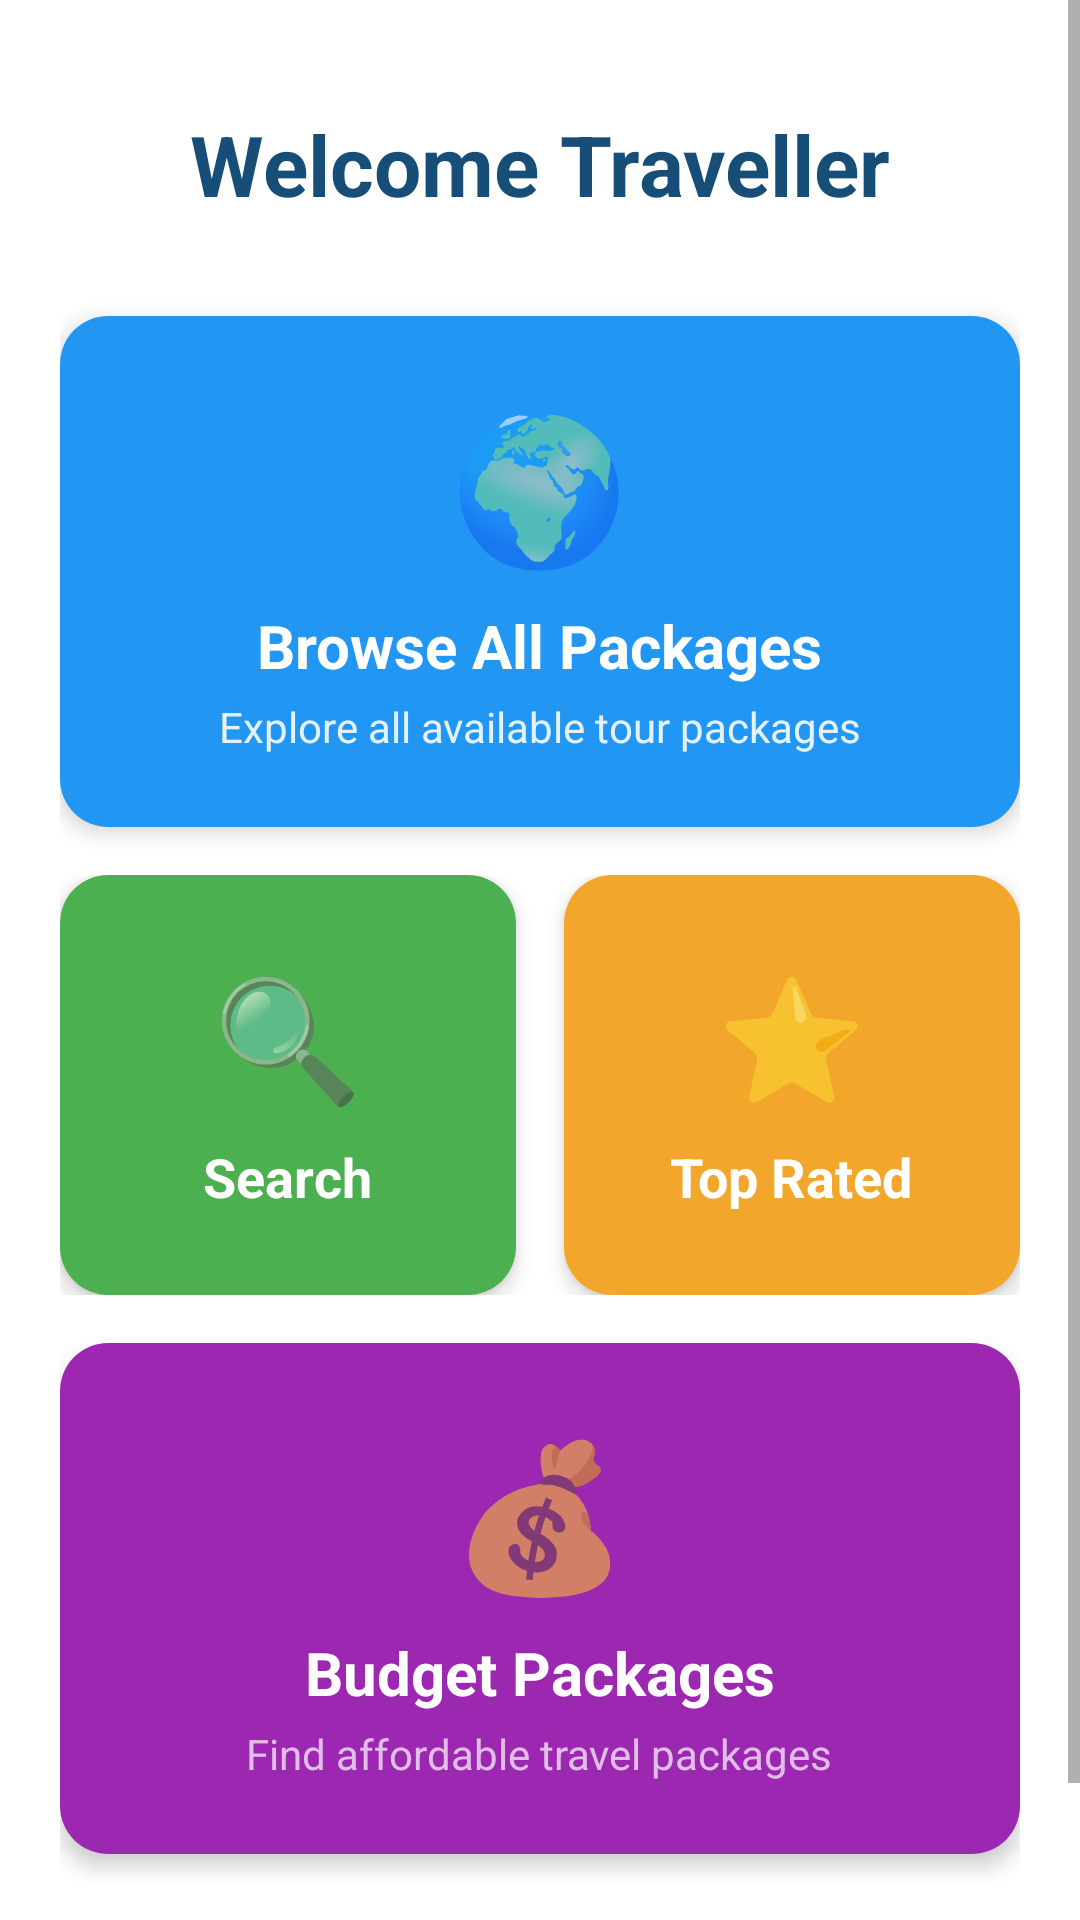

Reconstruct the res/layout file that produces this screen, plus the resources it refers to.
<!-- AndroidManifest.xml: application theme Theme.Voyage_V2 -->
<!-- res/layout/fragment_traveller_home.xml -->
<?xml version="1.0" encoding="utf-8"?>
<ScrollView xmlns:android="http://schemas.android.com/apk/res/android"
    xmlns:app="http://schemas.android.com/apk/res-auto"
    android:layout_width="match_parent"
    android:layout_height="match_parent"
    android:background="@drawable/bg_gradient">

    <LinearLayout
        android:layout_width="match_parent"
        android:layout_height="wrap_content"
        android:orientation="vertical"
        android:padding="20dp">

        
        <TextView
            android:layout_width="match_parent"
            android:layout_height="wrap_content"
            android:text="Welcome Traveller"
            android:textSize="28sp"
            android:textColor="#174E77"
            android:textStyle="bold"
            android:gravity="center"
            android:layout_marginBottom="32dp"
            android:layout_marginTop="16dp" />

        
        <androidx.cardview.widget.CardView
            android:id="@+id/btnBrowseAll"
            android:layout_width="match_parent"
            android:layout_height="wrap_content"
            android:layout_marginBottom="16dp"
            app:cardCornerRadius="16dp"
            app:cardElevation="4dp"
            android:clickable="true"
            android:foreground="?android:attr/selectableItemBackground">

            <LinearLayout
                android:layout_width="match_parent"
                android:layout_height="wrap_content"
                android:orientation="vertical"
                android:padding="24dp"
                android:gravity="center"
                android:background="#2196F3">

                <TextView
                    android:layout_width="wrap_content"
                    android:layout_height="wrap_content"
                    android:text="🌍"
                    android:textSize="48sp"
                    android:layout_marginBottom="8dp" />

                <TextView
                    android:layout_width="wrap_content"
                    android:layout_height="wrap_content"
                    android:text="Browse All Packages"
                    android:textColor="#FFFFFF"
                    android:textSize="20sp"
                    android:textStyle="bold" />

                <TextView
                    android:layout_width="wrap_content"
                    android:layout_height="wrap_content"
                    android:text="Explore all available tour packages"
                    android:textColor="#E3F2FD"
                    android:textSize="14sp"
                    android:layout_marginTop="4dp" />

            </LinearLayout>

        </androidx.cardview.widget.CardView>

        
        <LinearLayout
            android:layout_width="match_parent"
            android:layout_height="wrap_content"
            android:orientation="horizontal"
            android:layout_marginBottom="16dp">

            
            <androidx.cardview.widget.CardView
                android:id="@+id/btnSearch"
                android:layout_width="0dp"
                android:layout_height="140dp"
                android:layout_weight="1"
                android:layout_marginEnd="8dp"
                app:cardCornerRadius="16dp"
                app:cardElevation="4dp"
                android:clickable="true"
                android:foreground="?android:attr/selectableItemBackground">

                <LinearLayout
                    android:layout_width="match_parent"
                    android:layout_height="match_parent"
                    android:orientation="vertical"
                    android:padding="16dp"
                    android:gravity="center"
                    android:background="#4CAF50">

                    <TextView
                        android:layout_width="wrap_content"
                        android:layout_height="wrap_content"
                        android:text="🔍"
                        android:textSize="40sp"
                        android:layout_marginBottom="8dp" />

                    <TextView
                        android:layout_width="wrap_content"
                        android:layout_height="wrap_content"
                        android:text="Search"
                        android:textColor="#FFFFFF"
                        android:textSize="18sp"
                        android:textStyle="bold"
                        android:gravity="center" />

                </LinearLayout>

            </androidx.cardview.widget.CardView>

            
            <androidx.cardview.widget.CardView
                android:id="@+id/btnTopRated"
                android:layout_width="0dp"
                android:layout_height="140dp"
                android:layout_weight="1"
                android:layout_marginStart="8dp"
                app:cardCornerRadius="16dp"
                app:cardElevation="4dp"
                android:clickable="true"
                android:foreground="?android:attr/selectableItemBackground">

                <LinearLayout
                    android:layout_width="match_parent"
                    android:layout_height="match_parent"
                    android:orientation="vertical"
                    android:padding="16dp"
                    android:gravity="center"
                    android:background="#F3A62C">

                    <TextView
                        android:layout_width="wrap_content"
                        android:layout_height="wrap_content"
                        android:text="⭐"
                        android:textSize="40sp"
                        android:layout_marginBottom="8dp" />

                    <TextView
                        android:layout_width="wrap_content"
                        android:layout_height="wrap_content"
                        android:text="Top Rated"
                        android:textColor="#FFFFFF"
                        android:textSize="18sp"
                        android:textStyle="bold"
                        android:gravity="center" />

                </LinearLayout>

            </androidx.cardview.widget.CardView>

        </LinearLayout>

        
        <androidx.cardview.widget.CardView
            android:id="@+id/btnBudget"
            android:layout_width="match_parent"
            android:layout_height="wrap_content"
            android:layout_marginBottom="16dp"
            app:cardCornerRadius="16dp"
            app:cardElevation="4dp"
            android:clickable="true"
            android:foreground="?android:attr/selectableItemBackground">

            <LinearLayout
                android:layout_width="match_parent"
                android:layout_height="wrap_content"
                android:orientation="vertical"
                android:padding="24dp"
                android:gravity="center"
                android:background="#9C27B0">

                <TextView
                    android:layout_width="wrap_content"
                    android:layout_height="wrap_content"
                    android:text="💰"
                    android:textSize="48sp"
                    android:layout_marginBottom="8dp" />

                <TextView
                    android:layout_width="wrap_content"
                    android:layout_height="wrap_content"
                    android:text="Budget Packages"
                    android:textColor="#FFFFFF"
                    android:textSize="20sp"
                    android:textStyle="bold" />

                <TextView
                    android:layout_width="wrap_content"
                    android:layout_height="wrap_content"
                    android:text="Find affordable travel packages"
                    android:textColor="#E1BEE7"
                    android:textSize="14sp"
                    android:layout_marginTop="4dp" />

            </LinearLayout>

        </androidx.cardview.widget.CardView>

        
        <TextView
            android:layout_width="match_parent"
            android:layout_height="wrap_content"
            android:text="Discover amazing travel experiences"
            android:textSize="14sp"
            android:textColor="#999999"
            android:gravity="center"
            android:layout_marginTop="16dp" />

    </LinearLayout>

</ScrollView>
<!-- resources referenced by this layout -->
<resources>
  <style name="Theme.Voyage_V2" parent="Theme.MaterialComponents.Light.NoActionBar">
          
          <item name="colorPrimary">#03A9F4</item>
          <item name="colorPrimaryVariant">#FF9800</item>
          <item name="colorOnPrimary">@color/white</item>
          <item name="colorSecondary">@color/teal_200</item>
          <item name="colorOnSecondary">@color/white</item>
      </style>
  <!-- not gathered from this repository: default colours our renderer supplied (Android Studio template values) -->
  <color name="teal_200">#FF03DAC5</color>
  <color name="white">#FFFFFFFF</color>
</resources>
